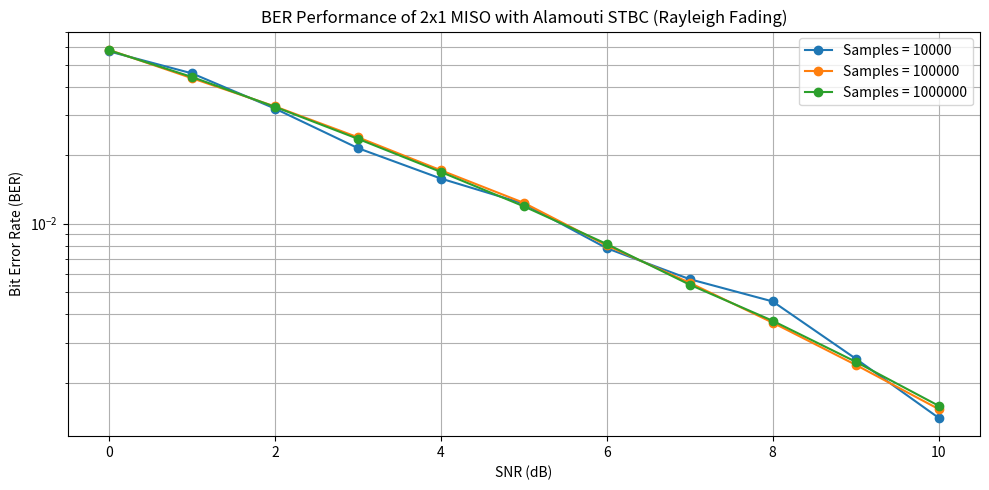

The matplotlib source for this figure:
import numpy as np
import matplotlib.pyplot as plt

def simulate_alamouti_ber(num_symbols, snr_db_range):
    """Simulate BER for Alamouti STBC over Rayleigh fading channel"""
    ber_values = []

    for snr_db in snr_db_range:
        snr_linear = 10**(snr_db / 10)
        noise_var = 1 / snr_linear

        # Generate bits and BPSK modulate
        bits = np.random.randint(0, 2, num_symbols * 2)
        symbols = 2 * bits - 1  # BPSK: 0→-1, 1→+1
        s = symbols.reshape(-1, 2)  # [s1, s2] pairs

        # Rayleigh fading channels (quasi-static)
        h1 = (np.random.randn(num_symbols) + 1j*np.random.randn(num_symbols)) / np.sqrt(2)
        h2 = (np.random.randn(num_symbols) + 1j*np.random.randn(num_symbols)) / np.sqrt(2)

        # Complex Gaussian noise
        noise = np.sqrt(noise_var/2) * (np.random.randn(num_symbols, 2) +
                                        1j*np.random.randn(num_symbols, 2))

        # Alamouti transmission (2 time slots)
        r1 = h1*s[:, 0] + h2*s[:, 1] + noise[:, 0]
        r2 = h1*(-np.conj(s[:, 1])) + h2*np.conj(s[:, 0]) + noise[:, 1]

        # Alamouti combining
        y1 = np.conj(h1)*r1 + h2*np.conj(r2)
        y2 = np.conj(h2)*r1 - h1*np.conj(r2)

        # Equalization
        channel_gain = np.abs(h1)**2 + np.abs(h2)**2
        s1_est = y1 / channel_gain
        s2_est = y2 / channel_gain

        # BPSK decision
        detected_symbols = np.stack([np.sign(np.real(s1_est)),
                                     np.sign(np.real(s2_est))], axis=1).flatten()
        detected_bits = ((detected_symbols + 1) / 2).astype(int)

        # Calculate BER
        ber = np.sum(detected_bits != bits) / len(bits)
        ber_values.append(ber)

    return np.array(ber_values)

# Configuration
sample_sizes = [10000, 100000, 1000000]
snr_range = np.arange(0, 11, 1)

plt.figure(figsize=(10, 5))

for num_samples in sample_sizes:
    print(f"Simulating {num_samples} symbols...")
    ber = simulate_alamouti_ber(num_samples, snr_range)
    plt.semilogy(snr_range, ber, '-o', label=f"Samples = {num_samples}")

plt.xlabel("SNR (dB)")
plt.ylabel("Bit Error Rate (BER)")
plt.title("BER Performance of 2x1 MISO with Alamouti STBC (Rayleigh Fading)")
plt.grid(True, which="both")
plt.legend()
plt.tight_layout()
plt.show()
